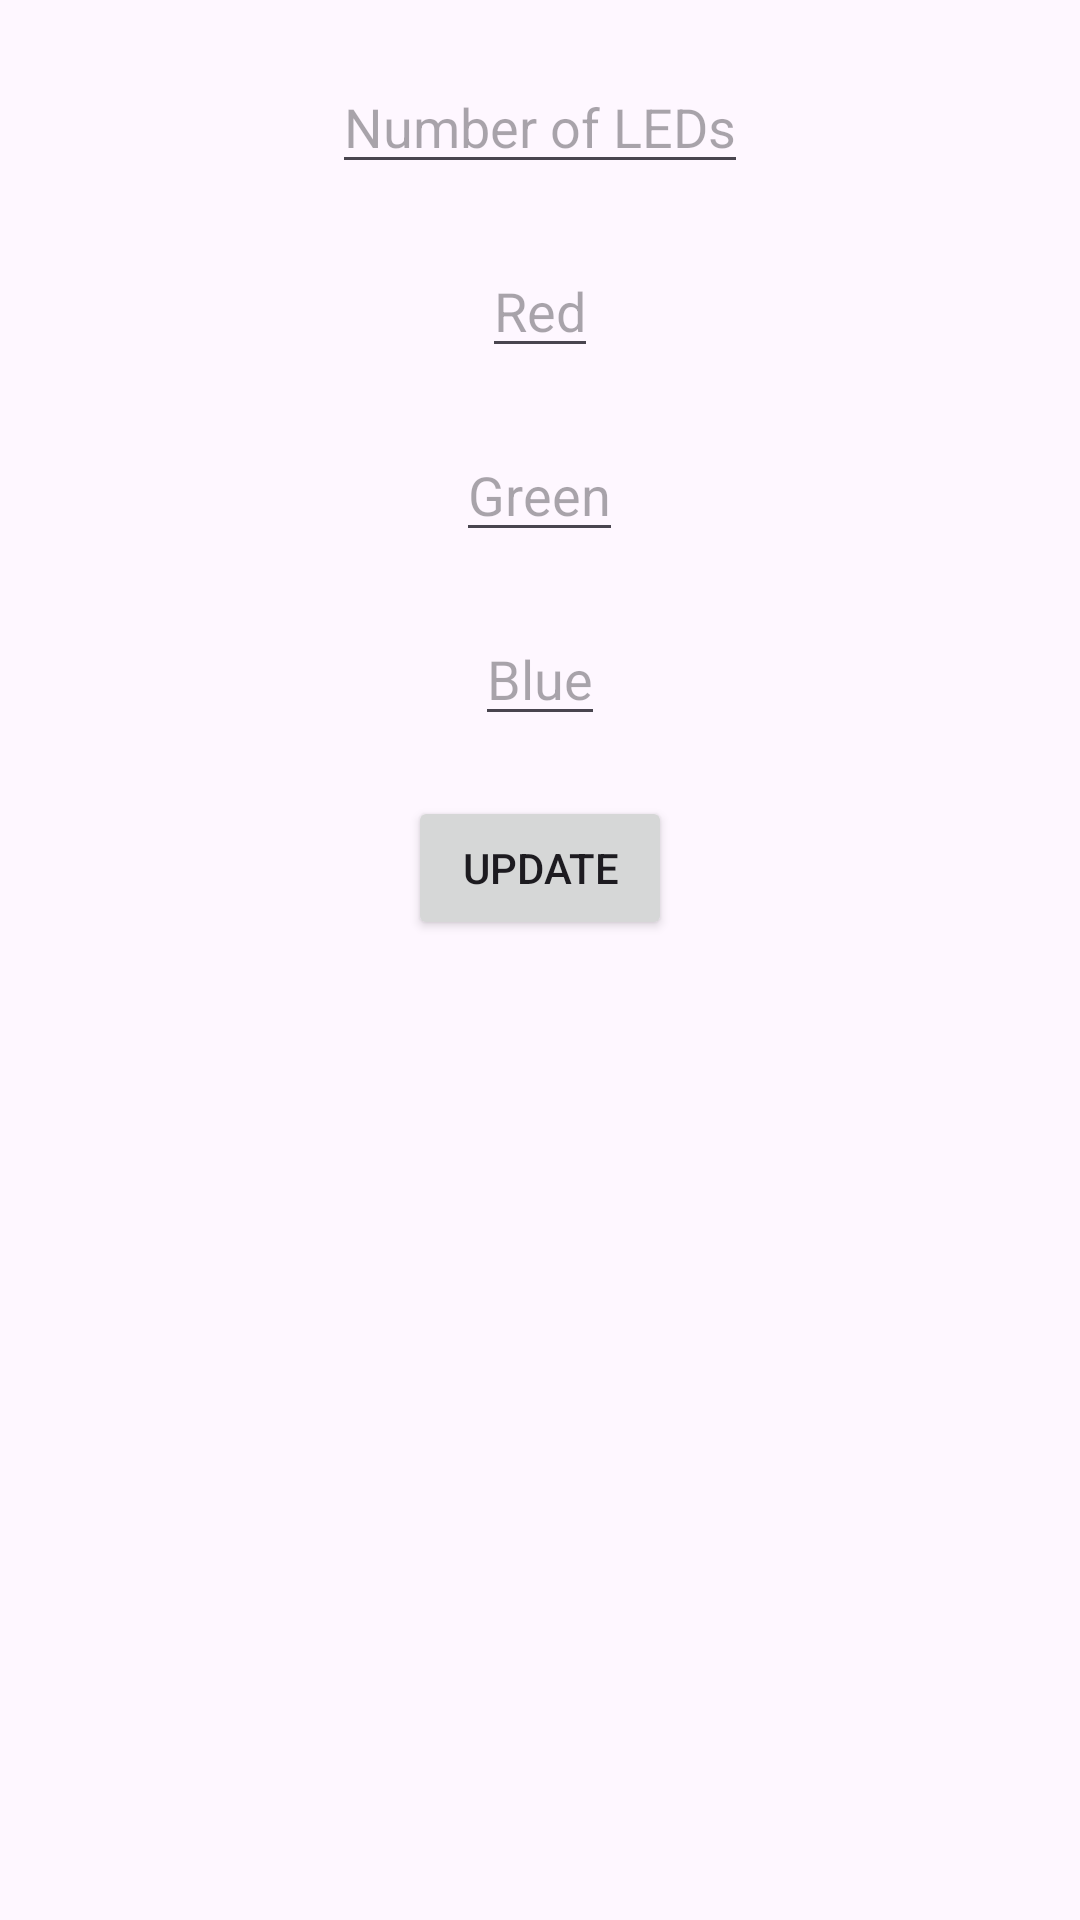

Reconstruct the res/layout file that produces this screen, plus the resources it refers to.
<!-- AndroidManifest.xml: application theme Theme.MyLED -->
<!-- res/layout/activity_main_2.xml -->
<?xml version="1.0" encoding="utf-8"?>
<RelativeLayout xmlns:android="http://schemas.android.com/apk/res/android"
    xmlns:tools="http://schemas.android.com/tools"
    android:layout_width="match_parent"
    android:layout_height="match_parent"
    tools:context=".gakepake.MainActivity">

    <EditText
        android:id="@+id/numLedsEditText"
        android:layout_width="wrap_content"
        android:layout_height="wrap_content"
        android:hint="Number of LEDs"
        android:inputType="number"
        android:layout_centerHorizontal="true"
        android:layout_marginTop="20dp"/>

    <EditText
        android:id="@+id/redEditText"
        android:layout_width="wrap_content"
        android:layout_height="wrap_content"
        android:hint="Red"
        android:inputType="number"
        android:layout_below="@id/numLedsEditText"
        android:layout_marginTop="20dp"
        android:layout_centerHorizontal="true"/>

    <EditText
        android:id="@+id/greenEditText"
        android:layout_width="wrap_content"
        android:layout_height="wrap_content"
        android:hint="Green"
        android:inputType="number"
        android:layout_below="@id/redEditText"
        android:layout_marginTop="20dp"
        android:layout_centerHorizontal="true"/>

    <EditText
        android:id="@+id/blueEditText"
        android:layout_width="wrap_content"
        android:layout_height="wrap_content"
        android:hint="Blue"
        android:inputType="number"
        android:layout_below="@id/greenEditText"
        android:layout_marginTop="20dp"
        android:layout_centerHorizontal="true"/>

    <Button
        android:id="@+id/updateButton"
        android:layout_width="wrap_content"
        android:layout_height="wrap_content"
        android:text="Update"
        android:layout_below="@id/blueEditText"
        android:layout_marginTop="20dp"
        android:layout_centerHorizontal="true"/>

</RelativeLayout>
<!-- resources referenced by this layout -->
<resources>
  <style name="Theme.MyLED" parent="Base.Theme.MyLED" />
  <style name="Base.Theme.MyLED" parent="Theme.Material3.DayNight.NoActionBar">
          
          
      </style>
</resources>
